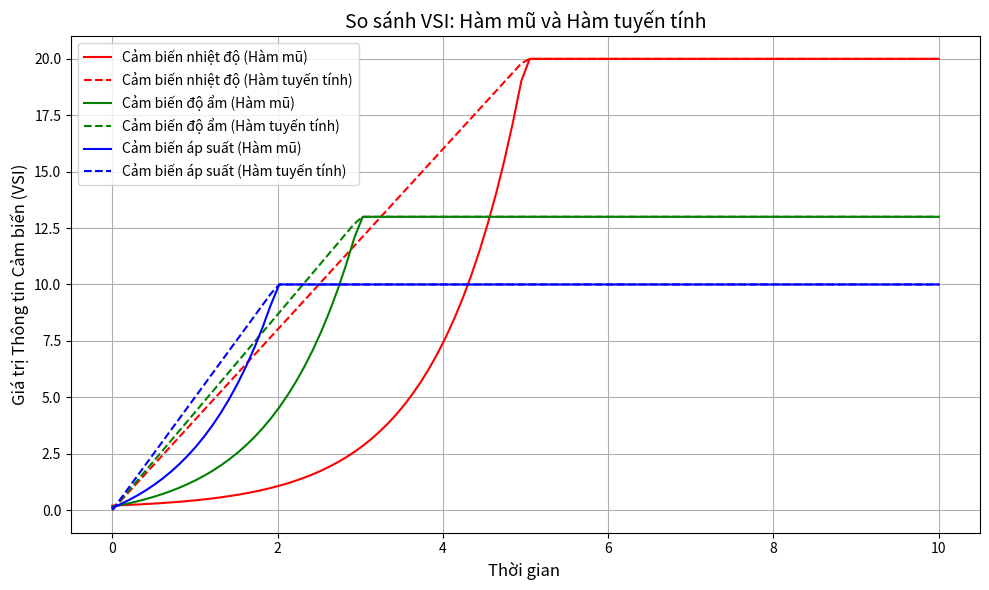

Python code for this plot:
import numpy as np
import matplotlib.pyplot as plt

# Tham số cho ba loại cảm biến
V_max = [20, 13, 10]  # Giá trị VSI tối đa
V_min = [0.2, 0.15, 0.1]  # Giá trị VSI tối thiểu
R = [5, 3, 2]  # Chu kỳ phục hồi
labels = ['Cảm biến nhiệt độ', 'Cảm biến độ ẩm', 'Cảm biến áp suất']
colors = ['r', 'g', 'b']

# Thời gian từ 0 đến 10
t = np.linspace(0, 10, 100)


# Hàm tính VSI theo hàm mũ
def calculate_vsi_exponential(t, t_p, V_max, V_min, R):
    a = (V_max - V_min) / (np.exp(R) - 1)
    b = V_min - a
    vsi = np.zeros_like(t)
    for i in range(len(t)):
        if t[i] - t_p <= R:
            vsi[i] = a * np.exp(t[i] - t_p) + b
        else:
            vsi[i] = V_max
    return vsi


# Hàm tính VSI theo hàm tuyến tính
def calculate_vsi_linear(t, t_p, V_max, V_min, R):
    vsi = np.zeros_like(t)
    for i in range(len(t)):
        if t[i] - t_p <= R:
            vsi[i] = V_max * (t[i] - t_p) / R
        else:
            vsi[i] = V_max
    return vsi


# Vẽ biểu đồ so sánh
plt.figure(figsize=(10, 6))

# Vẽ từng loại cảm biến
for j in range(3):
    vsi_exp = calculate_vsi_exponential(t, 0, V_max[j], V_min[j], R[j])
    vsi_linear = calculate_vsi_linear(t, 0, V_max[j], V_min[j], R[j])

    # Đường VSI hàm mũ
    plt.plot(t, vsi_exp, color=colors[j], linestyle='-', label=f'{labels[j]} (Hàm mũ)')
    # Đường VSI hàm tuyến tính
    plt.plot(t, vsi_linear, color=colors[j], linestyle='--', label=f'{labels[j]} (Hàm tuyến tính)')

# Cấu hình biểu đồ
plt.title('So sánh VSI: Hàm mũ và Hàm tuyến tính', fontsize=14)
plt.xlabel('Thời gian ', fontsize=12)
plt.ylabel('Giá trị Thông tin Cảm biến (VSI)', fontsize=12)
plt.grid(True)
plt.legend()
plt.tight_layout()

# Lưu biểu đồ
plt.savefig('vsi_comparison_exponential_linear.png')
plt.show()